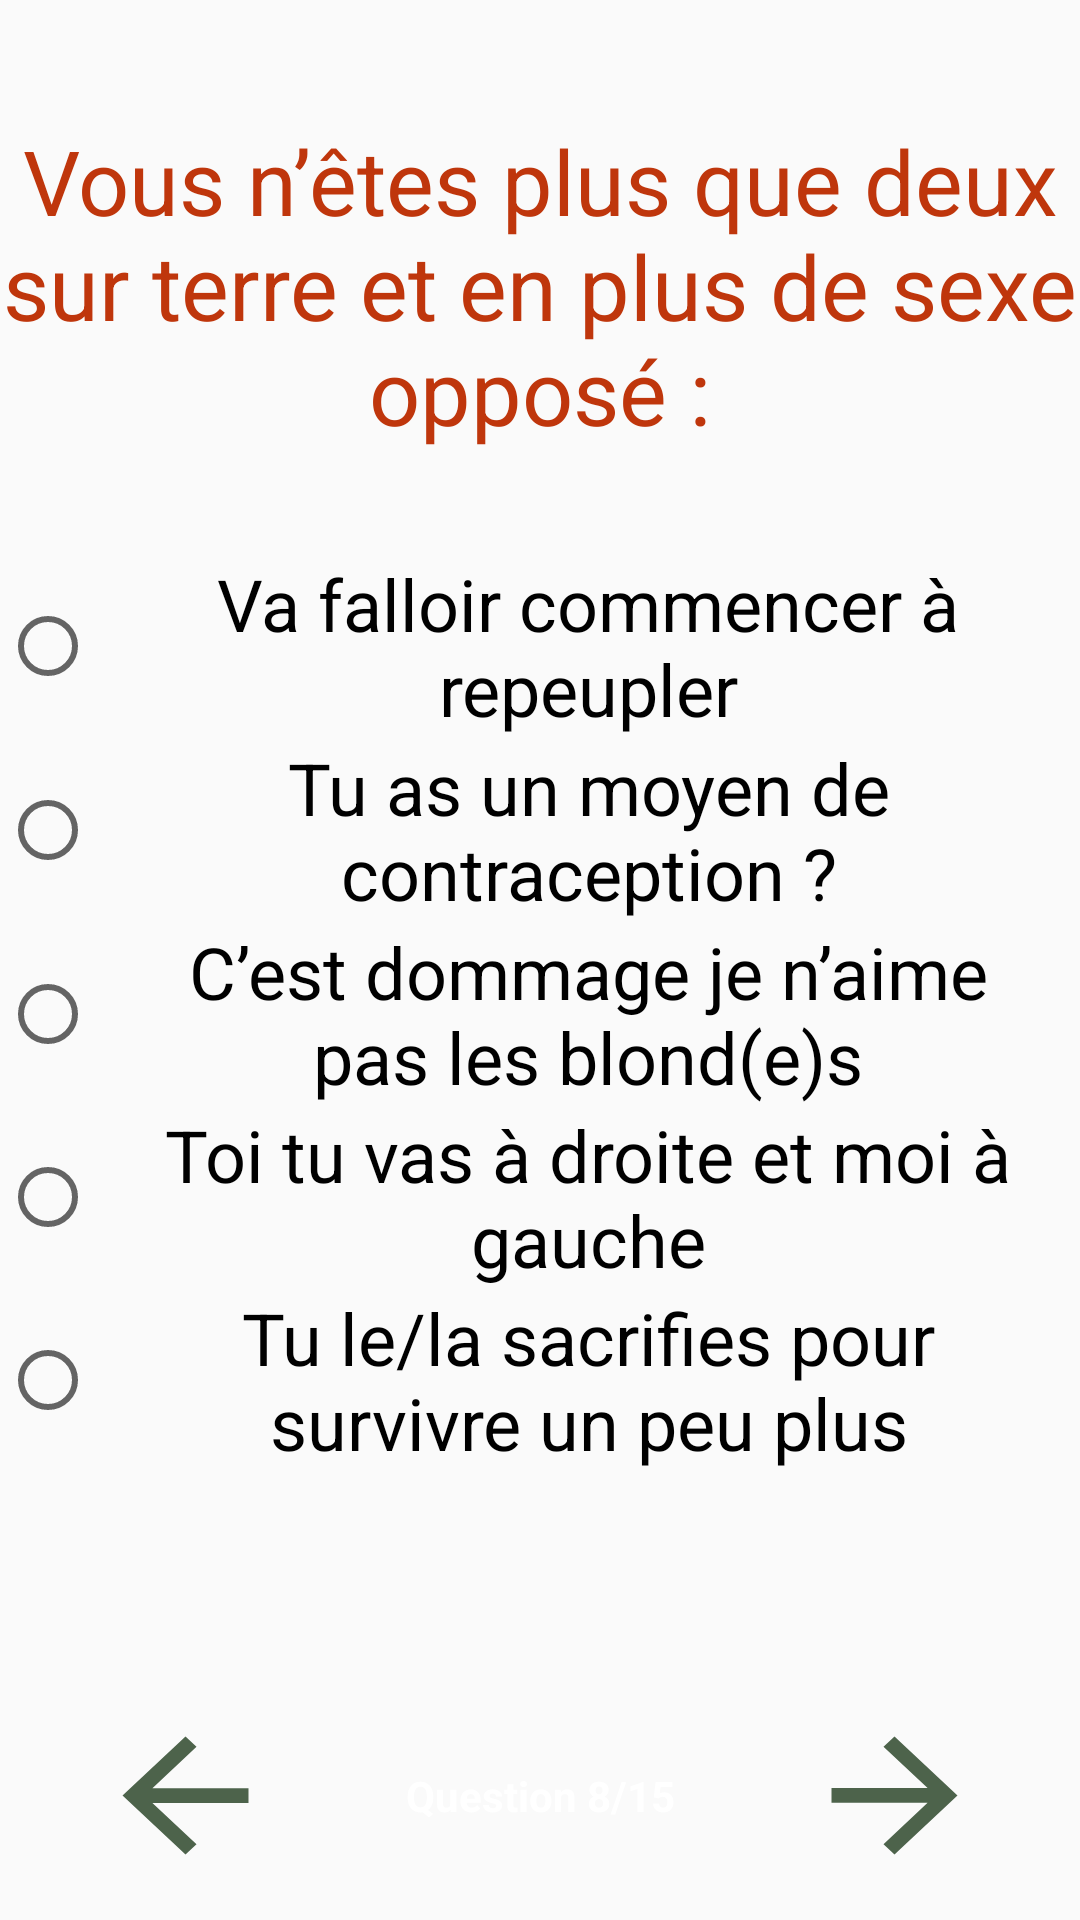

Write the Android layout XML for this screen, with the resource values it uses.
<!-- AndroidManifest.xml: application theme AppTheme -->
<!-- res/layout/activity_question8.xml -->
<?xml version="1.0" encoding="utf-8"?>
<androidx.constraintlayout.widget.ConstraintLayout xmlns:android="http://schemas.android.com/apk/res/android"
    xmlns:app="http://schemas.android.com/apk/res-auto"
    xmlns:tools="http://schemas.android.com/tools"
    android:layout_width="match_parent"
    android:layout_height="match_parent"
    android:background="@drawable/image_transp2"
    tools:context=".Question8">

    <Button
        android:id="@+id/buttonPrecedent"
        android:layout_width="63dp"
        android:layout_height="59dp"
        android:layout_marginEnd="143dp"
        android:layout_marginBottom="12dp"
        android:background="?attr/actionModeCloseDrawable"
        android:backgroundTint="#4D634B"
        android:onClick="retour"
        app:layout_constraintBottom_toBottomOf="parent"
        app:layout_constraintEnd_toStartOf="@+id/buttonSuivant"
        app:layout_constraintStart_toStartOf="parent" />

    <Button
        android:id="@+id/buttonSuivant"
        android:layout_width="63dp"
        android:layout_height="59dp"
        android:background="?attr/actionModeCloseDrawable"
        android:backgroundTint="#4D634B"
        android:onClick="activityQuestion9"
        android:rotation="180"
        app:layout_constraintBottom_toBottomOf="@+id/buttonPrecedent"
        app:layout_constraintEnd_toEndOf="parent"
        app:layout_constraintStart_toEndOf="@+id/buttonPrecedent"
        app:layout_constraintTop_toTopOf="@+id/buttonPrecedent" />

    <TextView
        android:id="@+id/textView3"
        android:layout_width="wrap_content"
        android:layout_height="wrap_content"
        android:text="@string/question_8_15"
        android:textColor="#FFFFFF"
        android:textStyle="bold"
        app:layout_constraintBottom_toBottomOf="@+id/buttonPrecedent"
        app:layout_constraintEnd_toStartOf="@+id/buttonSuivant"
        app:layout_constraintStart_toEndOf="@+id/buttonPrecedent"
        app:layout_constraintTop_toTopOf="@+id/buttonPrecedent" />

    <TextView
        android:id="@+id/textView4"
        android:layout_width="wrap_content"
        android:layout_height="wrap_content"
        android:layout_marginStart="8dp"
        android:layout_marginTop="40dp"
        android:layout_marginEnd="8dp"
        android:text="@string/vous_n_tes_plus_que_deux_sur_terre_et_en_plus_de_sexe_oppos"
        android:textAlignment="center"
        android:textColor="#BF360C"
        android:textSize="30sp"
        app:layout_constraintEnd_toEndOf="parent"
        app:layout_constraintStart_toStartOf="parent"
        app:layout_constraintTop_toTopOf="parent" />

    <RadioGroup
        android:layout_width="0dp"
        android:layout_height="306dp"
        android:gravity="center"
        app:layout_constraintBottom_toTopOf="@+id/textView3"
        app:layout_constraintEnd_toEndOf="parent"
        app:layout_constraintStart_toStartOf="parent"
        app:layout_constraintTop_toBottomOf="@+id/textView4"
        app:layout_constraintVertical_bias="0.26">

        <RadioButton
            android:id="@+id/radioRepeupler"
            android:layout_width="match_parent"
            android:layout_height="65dp"
            android:layout_weight="1"
            android:gravity="center"
            android:paddingLeft="15dp"
            android:paddingRight="15dp"
            android:text="@string/va_falloir_commencer_repeupler"
            android:textAlignment="center"
            android:textSize="24sp" />

        <RadioButton
            android:id="@+id/radioCapote"
            android:layout_width="match_parent"
            android:layout_height="65dp"
            android:layout_weight="1"
            android:gravity="center"
            android:paddingLeft="15dp"
            android:paddingRight="15dp"
            android:text="@string/tu_as_un_moyen_de_contraception"
            android:textSize="24sp" />

        <RadioButton
            android:id="@+id/radioBlond"
            android:layout_width="match_parent"
            android:layout_height="65dp"
            android:layout_weight="1"
            android:gravity="center"
            android:paddingLeft="15dp"
            android:paddingRight="15dp"
            android:text="@string/c_est_dommage_je_n_aime_pas_les_blond_e_s"
            android:textSize="24sp" />

        <RadioButton
            android:id="@+id/radioSeparation"
            android:layout_width="match_parent"
            android:layout_height="65dp"
            android:layout_weight="1"
            android:gravity="center"
            android:paddingLeft="15dp"
            android:paddingRight="15dp"
            android:text="@string/toi_tu_vas_droite_et_moi_gauche"
            android:textSize="24sp" />

        <RadioButton
            android:id="@+id/radioSacrifier"
            android:layout_width="match_parent"
            android:layout_height="65dp"
            android:layout_weight="1"
            android:gravity="center"
            android:paddingLeft="15dp"
            android:paddingRight="15dp"
            android:text="@string/tu_le_la_sacrifies_pour_survivre_un_peu_plus"
            android:textSize="24sp" />
    </RadioGroup>

</androidx.constraintlayout.widget.ConstraintLayout>
<!-- resources referenced by this layout -->
<resources>
  <string name="c_est_dommage_je_n_aime_pas_les_blond_e_s">C’est dommage je n’aime pas les blond(e)s</string>
  <string name="question_8_15">Question 8/15</string>
  <string name="toi_tu_vas_droite_et_moi_gauche">Toi tu vas à droite et moi à gauche</string>
  <string name="tu_as_un_moyen_de_contraception">Tu as un moyen de contraception ?</string>
  <string name="tu_le_la_sacrifies_pour_survivre_un_peu_plus">Tu le/la sacrifies pour survivre un peu plus</string>
  <string name="va_falloir_commencer_repeupler">Va falloir commencer à repeupler</string>
  <string name="vous_n_tes_plus_que_deux_sur_terre_et_en_plus_de_sexe_oppos">Vous n’êtes plus que deux sur terre et en plus de sexe opposé :</string>
  <style name="AppTheme" parent="Theme.AppCompat.Light.DarkActionBar">
          
          
          <item name="colorPrimaryDark">@color/colorPrimaryDark</item>
          <item name="colorAccent">@color/colorAccent</item>
          <item name="colorPrimary">#C657634B</item>
          
  
       </style>
  <!-- not gathered from this repository: default colours our renderer supplied (Android Studio template values) -->
  <color name="colorPrimaryDark">#FF3700B3</color>
  <color name="colorAccent">#FF03DAC5</color>
</resources>
